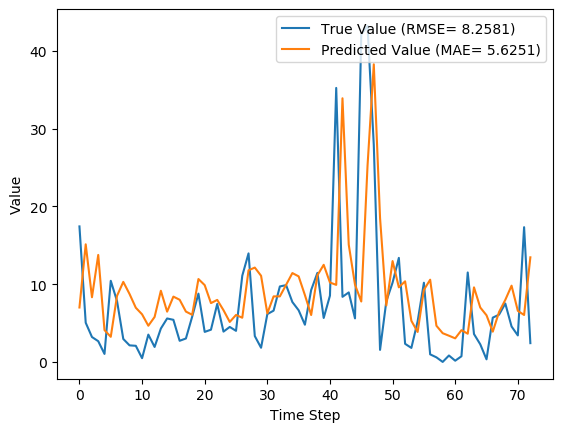

Data behind this chart, as committed beside it:
y_true, y_pred, y_true_scaled, y_pred_scaled
17.43, 6.999, 0.1637, 0.06577
5.039, 15.12, 0.04734, 0.1421
3.203, 8.318, 0.03009, 0.07816
2.666, 13.76, 0.02505, 0.1293
1.029, 4.096, 0.009665, 0.03849
10.43, 3.23, 0.09803, 0.03035
7.83, 8.5, 0.07357, 0.07987
2.951, 10.29, 0.02773, 0.09672
2.13, 8.734, 0.02001, 0.08207
2.073, 6.965, 0.01948, 0.06544
0.4814, 6.12, 0.004524, 0.05751
3.513, 4.655, 0.03301, 0.04374
1.926, 5.782, 0.01809, 0.05433
4.293, 9.152, 0.04034, 0.08599
5.587, 6.466, 0.0525, 0.06075
5.416, 8.399, 0.05089, 0.07892
2.717, 7.994, 0.02553, 0.07511
3.014, 6.474, 0.02832, 0.06083
5.817, 6.062, 0.05466, 0.05696
8.783, 10.66, 0.08253, 0.1002
3.86, 9.874, 0.03627, 0.09278
4.144, 7.564, 0.03894, 0.07107
7.454, 7.975, 0.07004, 0.07493
3.899, 6.654, 0.03663, 0.06253
4.497, 5.144, 0.04226, 0.04833
3.997, 6.04, 0.03756, 0.05675
11.09, 5.682, 0.1042, 0.05339
13.96, 11.78, 0.1312, 0.1107
3.323, 12.13, 0.03122, 0.114
1.823, 11.08, 0.01713, 0.1041
6.149, 6.244, 0.05777, 0.05867
6.593, 8.426, 0.06195, 0.07917
9.706, 8.429, 0.0912, 0.0792
9.877, 9.918, 0.09281, 0.09319
7.7, 11.43, 0.07235, 0.1074
6.643, 11, 0.06242, 0.1034
4.784, 8.597, 0.04495, 0.08078
9.247, 6.031, 0.08689, 0.05667
11.45, 11.14, 0.1076, 0.1047
5.653, 12.49, 0.05312, 0.1173
8.521, 10.21, 0.08007, 0.09595
35.23, 9.91, 0.3311, 0.09312
8.371, 33.9, 0.07866, 0.3186
8.937, 15.08, 0.08398, 0.1417
5.6, 9.933, 0.05262, 0.09333
42.11, 7.768, 0.3956, 0.07299
43.21, 25.22, 0.406, 0.237
27.9, 38.28, 0.2621, 0.3597
1.549, 18.51, 0.01455, 0.1739
7.801, 7.259, 0.0733, 0.06821
10.2, 12.97, 0.09581, 0.1219
13.38, 9.594, 0.1257, 0.09015
2.329, 10.36, 0.02188, 0.09739
1.801, 5.29, 0.01693, 0.0497
5.217, 3.852, 0.04902, 0.0362
10.18, 9.262, 0.09569, 0.08703
0.9729, 10.57, 0.009141, 0.09936
0.59, 4.654, 0.005544, 0.04373
0.0, 3.693, 0.0, 0.0347
0.8257, 3.37, 0.007759, 0.03167
... 13 more rows
